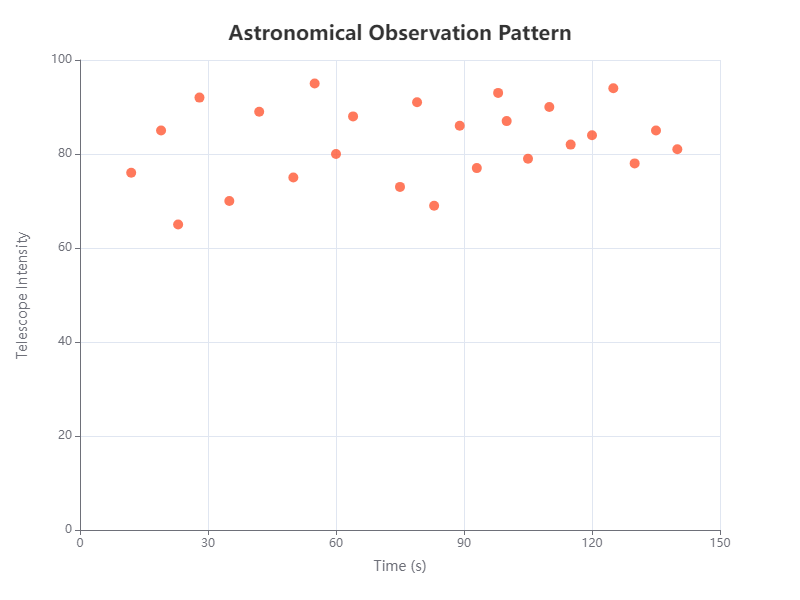

The data file committed next to this chart (first rows):
x, y
12, 76
19, 85
23, 65
28, 92
35, 70
42, 89
50, 75
55, 95
60, 80
64, 88
75, 73
79, 91
83, 69
89, 86
93, 77
98, 93
100, 87
105, 79
110, 90
115, 82
120, 84
125, 94
130, 78
135, 85
140, 81
